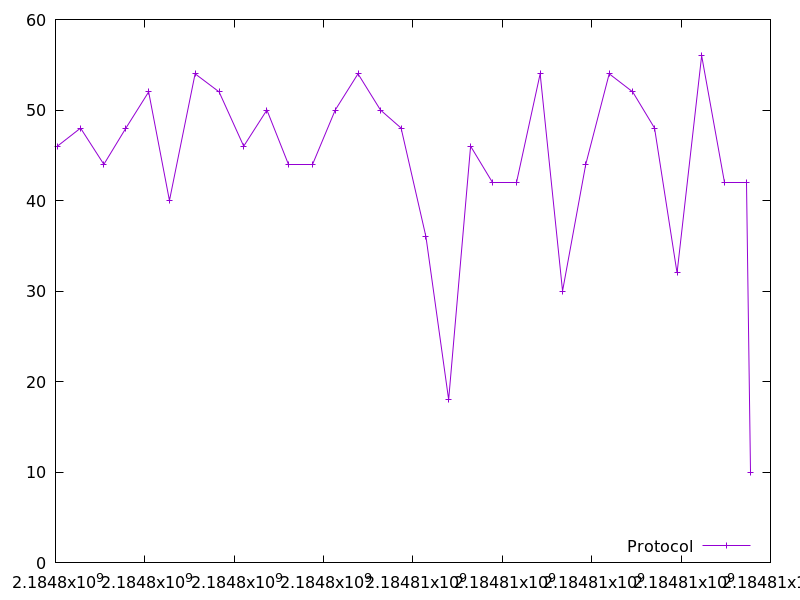

Values plotted in this chart, from the file beside it:
2184798041.818732, 46.0
2184798561, 48.0
2184799082, 44.0
2184799576, 48.0
2184800085, 52.0
2184800550, 40.0
2184801124, 54.0
2184801661, 52.0
2184802212, 46.0
2184802731, 50.0
2184803220, 44.0
2184803743, 44.0
2184804261, 50.0
2184804769, 54.0
2184805272, 50.0
2184805734, 48.0
2184806290, 36.0
2184806799, 18.0
2184807289, 46.0
2184807780, 42.0
2184808320, 42.0
2184808846, 54.0
2184809348, 30.0
2184809866, 44.0
2184810391, 54.0
2184810917, 52.0
2184811406, 48.0
2184811910, 32.0
2184812461, 56.0
2184812966, 42.0
2184813471, 42.0
2184813554, 10.0
